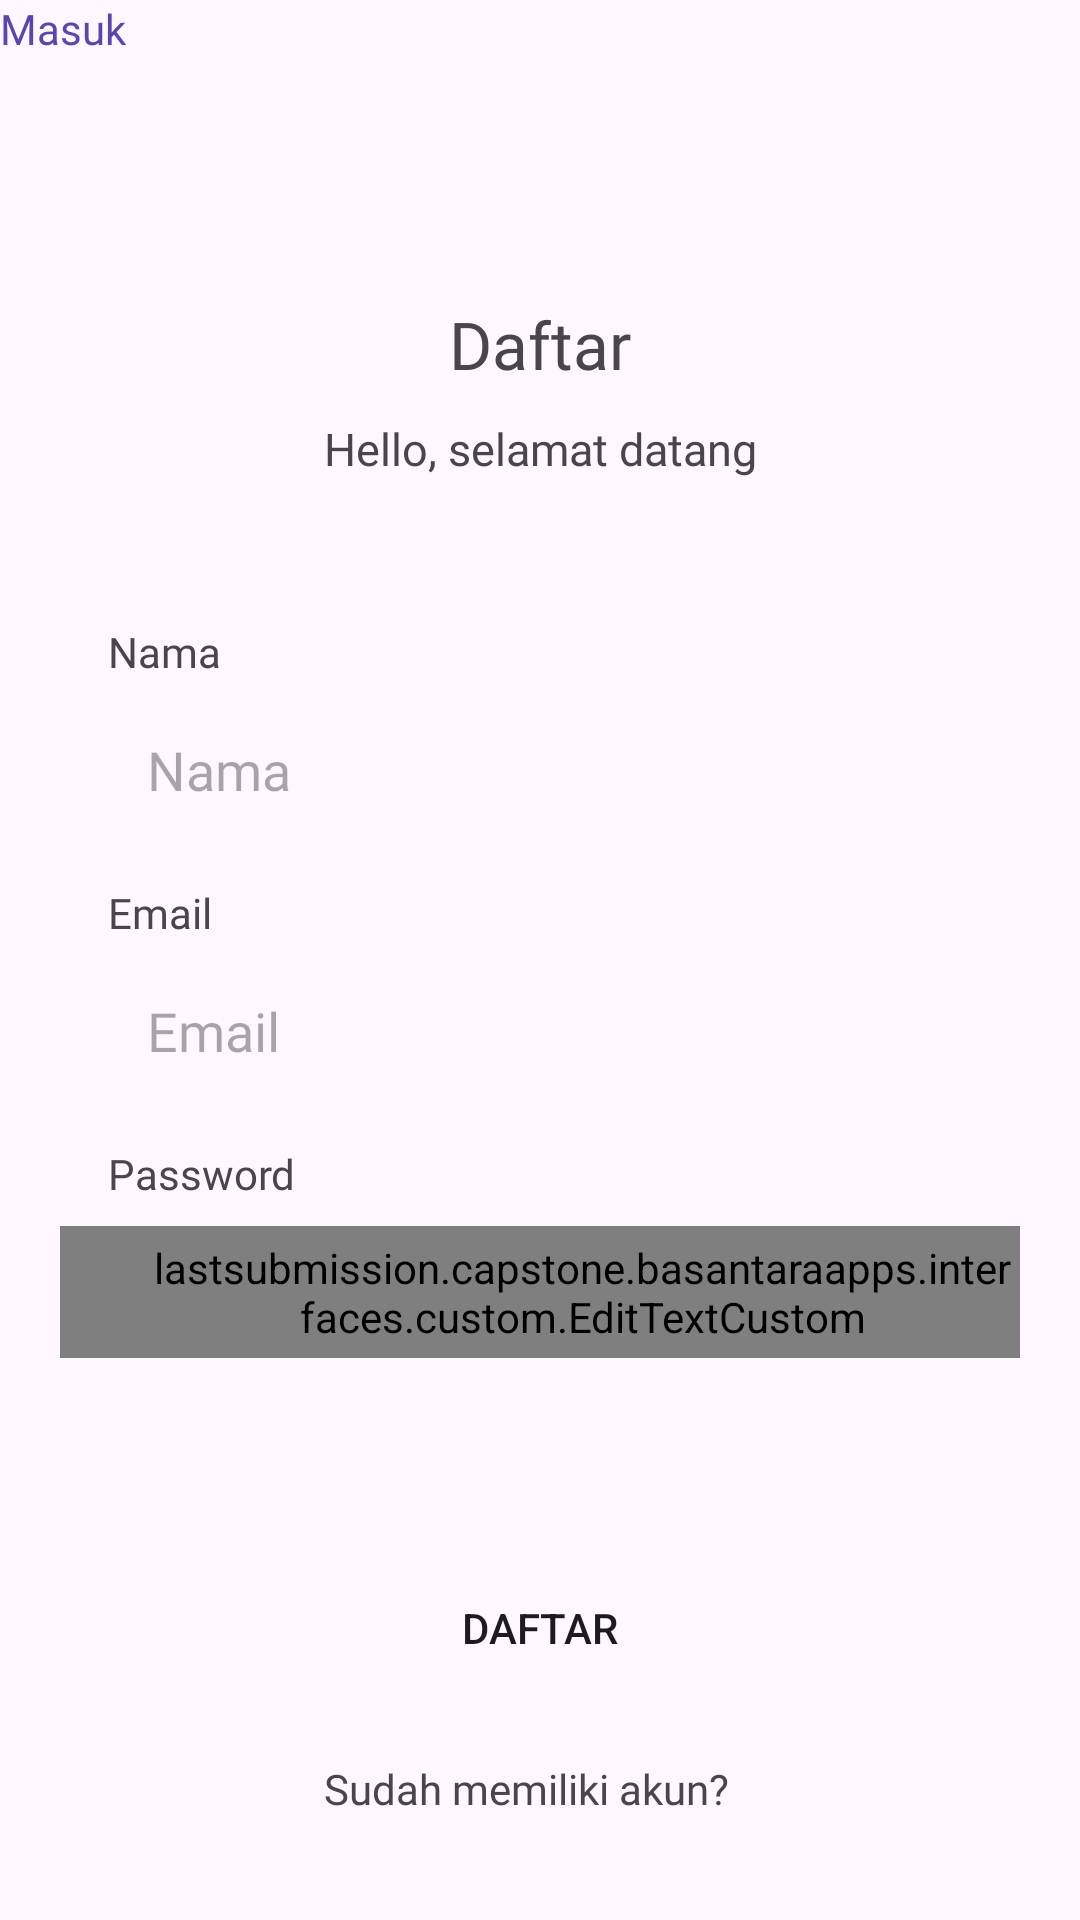

Write the Android layout XML for this screen, with the resource values it uses.
<!-- AndroidManifest.xml: application theme Theme.BasantaraApps -->
<!-- res/layout/activity_register.xml -->
<?xml version="1.0" encoding="utf-8"?>
<androidx.constraintlayout.widget.ConstraintLayout xmlns:android="http://schemas.android.com/apk/res/android"
    xmlns:app="http://schemas.android.com/apk/res-auto"
    xmlns:tools="http://schemas.android.com/tools"
    android:layout_width="match_parent"
    android:layout_height="match_parent"
    tools:context=".interfaces.register.RegisterActivity">

    
    <TextView
        android:id="@+id/tvRegisterTitle"
        android:layout_width="wrap_content"
        android:layout_height="wrap_content"
        android:text="Daftar"
        android:textSize="22sp"
        android:fontFamily="@font/poppins_semibold"
        app:layout_constraintTop_toTopOf="parent"
        app:layout_constraintStart_toStartOf="parent"
        app:layout_constraintEnd_toEndOf="parent"
        android:layout_marginTop="100dp" />

    
    <TextView
        android:id="@+id/tvWelcome"
        android:layout_width="wrap_content"
        android:layout_height="wrap_content"
        android:text="Hello, selamat datang"
        android:textSize="15sp"
        android:fontFamily="@font/poppins_regular"
        app:layout_constraintTop_toBottomOf="@+id/tvRegisterTitle"
        app:layout_constraintStart_toStartOf="parent"
        app:layout_constraintEnd_toEndOf="parent"
        android:layout_marginTop="10dp" />

    
    <LinearLayout
        android:id="@+id/registerLayout"
        android:layout_width="0dp"
        android:layout_height="wrap_content"
        android:orientation="vertical"
        android:padding="16dp"
        app:layout_constraintTop_toBottomOf="@+id/tvWelcome"
        app:layout_constraintStart_toStartOf="parent"
        app:layout_constraintEnd_toEndOf="parent"
        android:layout_marginTop="32dp"
        app:layout_constraintBottom_toTopOf="@+id/btnRegister">

        
        <TextView
            android:id="@+id/tvName"
            android:layout_width="wrap_content"
            android:layout_height="wrap_content"
            android:text="Nama"
            android:paddingStart="20dp"
            android:textSize="14sp"
            android:fontFamily="@font/poppins_semibold" />

        
        <EditText
            android:id="@+id/etName"
            android:layout_width="320dp"
            android:layout_height="44dp"
            android:layout_marginTop="8dp"
            android:layout_gravity="center_horizontal"
            android:background="@drawable/input_background"
            android:fontFamily="@font/poppins_regular"
            android:hint="Nama"
            android:padding="1dp"
            android:paddingStart="29dp" />

        
        <TextView
            android:id="@+id/tvEmail"
            android:layout_width="wrap_content"
            android:layout_height="wrap_content"
            android:text="Email"
            android:paddingStart="20dp"
            android:textSize="14sp"
            android:fontFamily="@font/poppins_semibold"
            android:layout_marginTop="16dp" />

        
        <EditText
            android:id="@+id/etEmail"
            android:layout_width="320dp"
            android:layout_height="44dp"
            android:layout_marginTop="8dp"
            android:layout_gravity="center_horizontal"
            android:background="@drawable/input_background"
            android:fontFamily="@font/poppins_regular"
            android:hint="Email"
            android:padding="1dp"
            android:paddingStart="29dp" />

        
        <TextView
            android:id="@+id/tvPassword"
            android:layout_width="wrap_content"
            android:layout_height="wrap_content"
            android:text="Password"
            android:paddingStart="20dp"
            android:textSize="14sp"
            android:fontFamily="@font/poppins_semibold"
            android:layout_marginTop="16dp" />

        
        <lastsubmission.capstone.basantaraapps.interfaces.custom.EditTextCustom
            android:id="@+id/etPassword"
            android:layout_width="320dp"
            android:layout_height="44dp"
            android:layout_marginTop="8dp"
            android:layout_gravity="center_horizontal"
            android:background="@drawable/input_background"
            android:fontFamily="@font/poppins_regular"
            android:hint="Password"
            android:padding="1dp"
            android:paddingStart="29dp" />












    </LinearLayout>

    
    <Button
        android:id="@+id/btnRegister"
        android:layout_width="290dp"
        android:layout_height="wrap_content"
        android:text="Daftar"
        android:background="@drawable/button_background"
        app:layout_constraintTop_toBottomOf="@+id/registerLayout"
        app:layout_constraintStart_toStartOf="parent"
        app:layout_constraintEnd_toEndOf="parent"
        android:layout_marginTop="50dp" />

    <TextView
        android:id="@+id/tvAlreadyHaveAccount"
        android:layout_width="wrap_content"
        android:layout_height="wrap_content"
        android:layout_marginStart="108dp"
        android:layout_marginTop="20dp"
        android:fontFamily="@font/poppins_regular"
        android:text="Sudah memiliki akun?"

        android:textSize="14sp"
        app:layout_constraintStart_toStartOf="parent"
        app:layout_constraintTop_toBottomOf="@+id/btnRegister" />

    <TextView
        android:id="@+id/tvLogin"
        android:layout_width="wrap_content"
        android:layout_height="wrap_content"
        android:fontFamily="@font/poppins_regular"
        android:text="Masuk"
        android:textColor="@color/colorPrimary"
        android:textSize="14sp"
        tools:layout_editor_absoluteX="278dp"
        tools:layout_editor_absoluteY="615dp"
        tools:ignore="MissingConstraints" />
</androidx.constraintlayout.widget.ConstraintLayout>
<!-- resources referenced by this layout -->
<resources>
  <color name="colorPrimary">#5C47A9</color>
  <style name="Theme.BasantaraApps" parent="Base.Theme.BasantaraApps" />
  <style name="Base.Theme.BasantaraApps" parent="Theme.Material3.DayNight">
          
          
      </style>
</resources>
